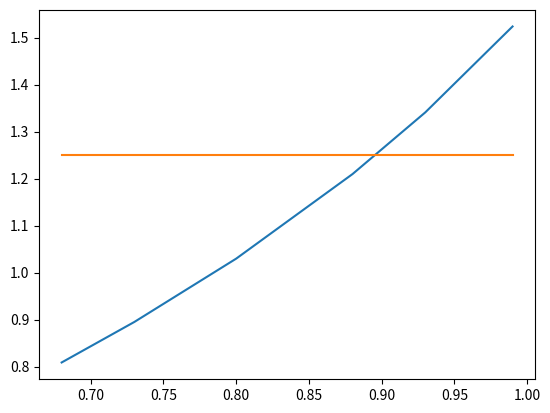

Here is the Python script that generated this plot: (Note: this script raises an exception after producing the figure.)
import numpy as np
import matplotlib.pyplot as plt

x = 0.896
ix = [0.68, 0.73, 0.80, 0.88, 0.93, 0.99]
iy = [0.80866, 0.89492, 1.02964, 1.20966, 1.34087, 1.52368]
n = len(ix)
list_of_division = []
for i in range(n):
    list_of_difference = [ix[i] - ix[j] for j in range(n)]  # разности
    if list_of_difference[i] == 0:
        list_of_difference[i] = x - ix[i]
    Di = (np.prod(list_of_difference))
    list_of_division.append(iy[i]/Di)
    print("Di:", str(np.round(Di, 10)).ljust(12, " "), "iy[i]/Di[i]:", np.round(iy[i]/Di, 5))

print(list_of_division)

F = lambda x: np.prod([x - ix[i] for i in range(n)]) * sum(list_of_division)  #
print(F(x))

fig = plt.figure()
plt.subplot(111)
plt.plot(ix, iy)
plt.plot(np.linspace(ix[0], ix[-1], 2), [F(x) for i in range(2)])



#================================================================

x = 0.1157
ix = [0.101,
0.106,
0.111,
0.116,
0.121,
0.126]
iy = [1.26183,
1.27644,
1.29122,
1.30617,
1.32130,
1.32660]

n = len(ix)

h = [ix[i+1] - ix[i] for i in range(n - 1)]
h = sum(h) / len(h)
t = (x - ix[0]) / h
mult = lambda t: np.prod([t - i for i in range(n)])

Ci = [(-1) ** (n - 1 - i) * np.math.factorial(i) * np.math.factorial(n - 1 - i) for i in range(n)]
print(Ci)

i_tCi = [(t - i) * Ci[i] for i in range(n)]
print(i_tCi)

how_should_i_name_this_variable = [iy[i]/i_tCi[i] for i in range(n)]
print(how_should_i_name_this_variable)

F = lambda x: mult(t)*sum(how_should_i_name_this_variable)
print(F(x))


plt.show()

fig = plt.figure()
plt.subplot(111)
plt.plot(ix, iy)
plt.plot(np.linspace(ix[0], ix[-1], 2), [F(x) for i in range(2)])

plt.show()
